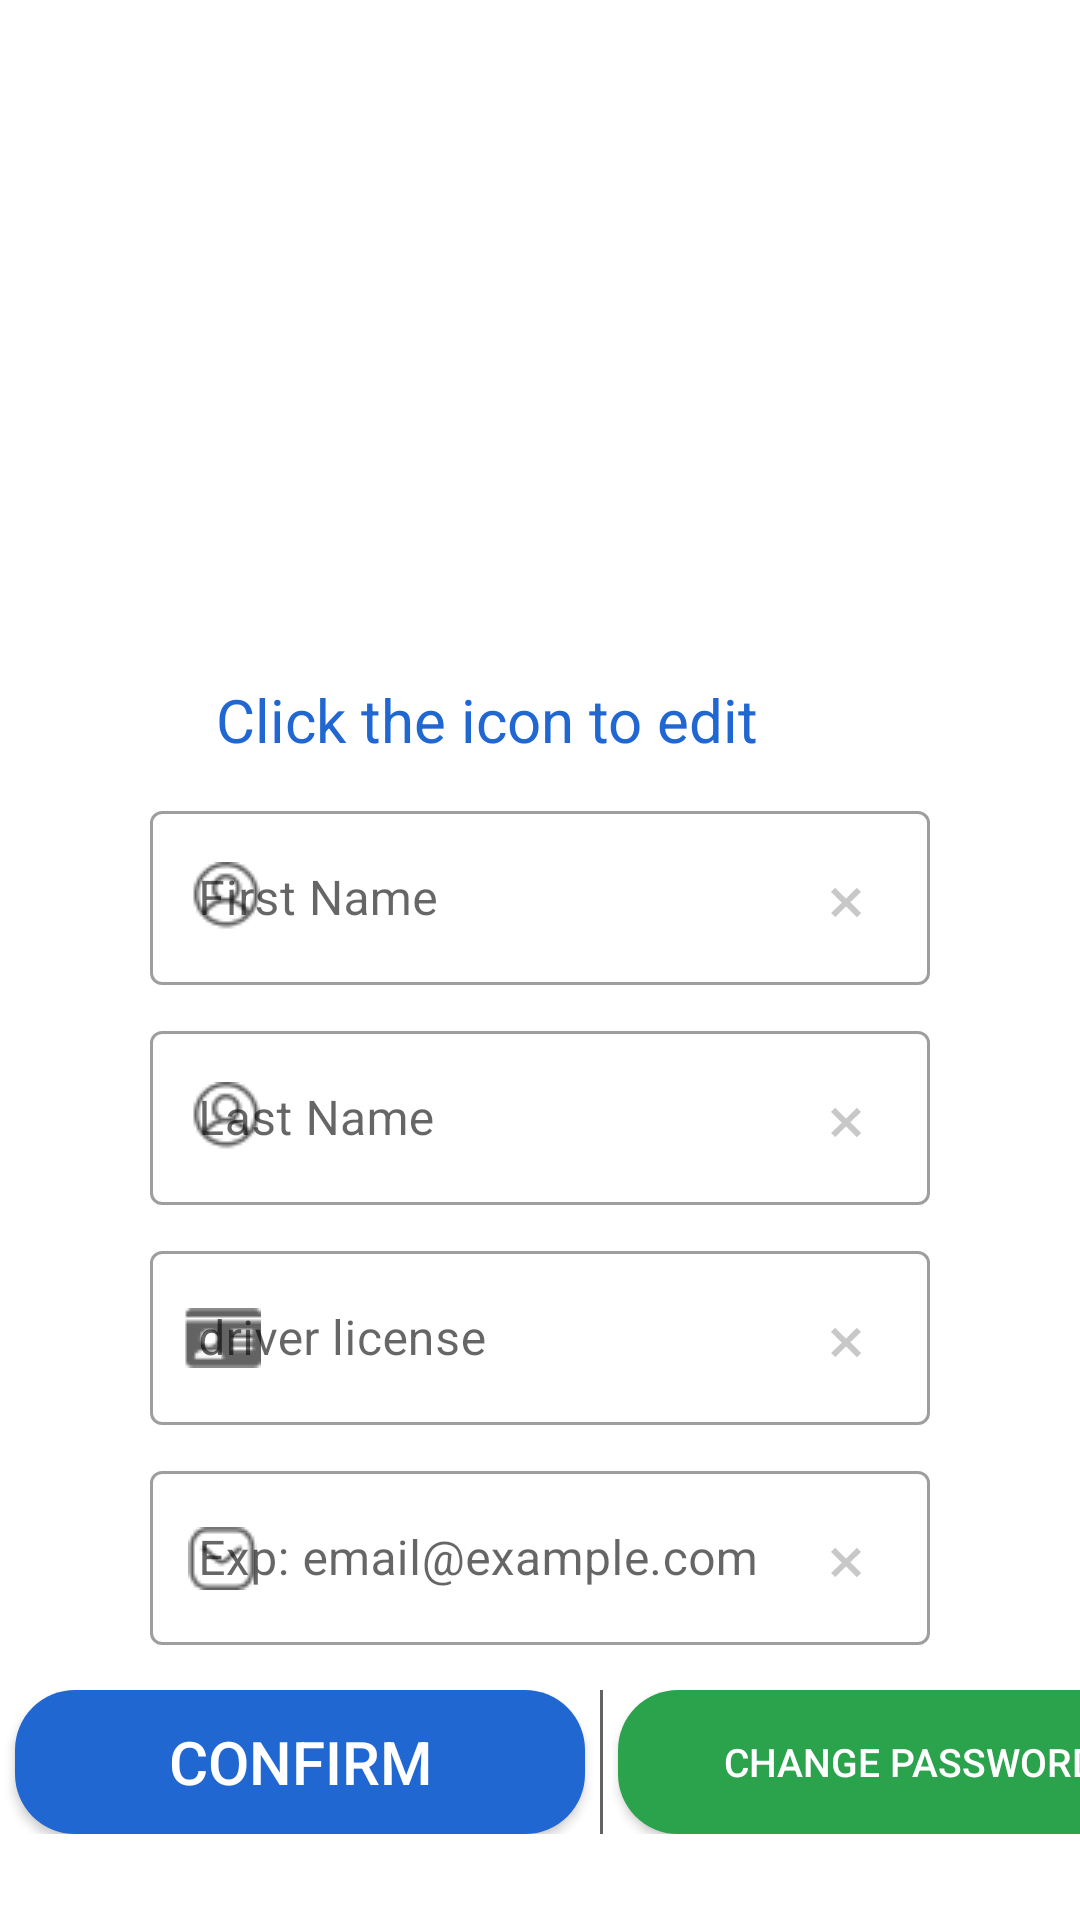

Android layout source for this screen:
<!-- AndroidManifest.xml: application theme Theme.EConstat_Android -->
<!-- res/layout/profile_layout.xml -->
<?xml version="1.0" encoding="utf-8"?>
<FrameLayout xmlns:android="http://schemas.android.com/apk/res/android"
    xmlns:tools="http://schemas.android.com/tools"
    xmlns:app="http://schemas.android.com/apk/res-auto"
    android:layout_width="match_parent"
    android:layout_height="match_parent"
    tools:context=".ViewModel.profileActivity">
<ScrollView
    android:layout_width="match_parent"
    android:layout_height="match_parent"
    >
    <androidx.appcompat.widget.LinearLayoutCompat
        android:layout_width="match_parent"
        android:layout_height="match_parent"
        tools:context=".ViewModel.profileActivity"
        android:orientation="vertical">
    <ImageView
        android:layout_width="200dp"
        android:layout_height="200dp"
        android:scaleType="centerInside"
        android:layout_marginTop="25dp"
        android:layout_gravity="center"
        app:srcCompat="@drawable/defpdp"
        tools:srcCompat="@drawable/defpdp">
    </ImageView>
        <androidx.appcompat.widget.LinearLayoutCompat
            android:id="@+id/edit"
            android:layout_width="wrap_content"
            android:layout_height="wrap_content"
            android:layout_gravity="center"
            android:orientation="horizontal">
            <TextView
                android:id="@+id/tv"
                android:layout_width="wrap_content"
                android:layout_height="wrap_content"
                android:layout_gravity="center"
                android:textSize="20sp"
                android:textColor="@color/button"
                android:text="@string/UnlockFields"
                >
            </TextView>
            <ImageView android:layout_width="30dp"
                android:layout_height="30dp"
                android:scaleType="centerInside"
                android:layout_gravity="center"
                android:layout_marginStart="5dp"
                app:srcCompat="@drawable/edit"
                tools:srcCompat="@drawable/edit">

            </ImageView>
        </androidx.appcompat.widget.LinearLayoutCompat>

        <com.google.android.material.textfield.TextInputLayout
            android:id="@+id/lyt_firstName"
            style="@style/Widget.MaterialComponents.TextInputLayout.OutlinedBox"
            android:layout_width="match_parent"
            android:layout_height="wrap_content"
            android:layout_gravity="center"
            android:layout_marginTop="10dp"
            android:layout_marginStart="50dp"
            android:layout_marginEnd="50dp"
            app:boxStrokeErrorColor="@color/txtFieldError"
            app:errorIconTint="@color/txtFieldError"
            app:errorTextColor="@color/txtFieldError"
            app:layout_constraintStart_toStartOf="parent"
            app:layout_constraintTop_toTopOf="parent"
            app:startIconDrawable="@drawable/avatar"
            app:startIconTint="@color/grey">

            <com.google.android.material.textfield.TextInputEditText
                android:id="@+id/et_firstName"
                android:layout_width="match_parent"
                android:enabled="false"
                android:layout_weight="1"
                android:layout_marginTop="10dp"
                android:layout_height="wrap_content"
                android:drawableEnd="@drawable/ic_clear"
                android:hint="@string/firstName"
                android:inputType="textEmailAddress"
                android:textSize="16sp" />
        </com.google.android.material.textfield.TextInputLayout>

        <com.google.android.material.textfield.TextInputLayout
            android:id="@+id/lyt_lastName"
            style="@style/Widget.MaterialComponents.TextInputLayout.OutlinedBox"
            android:layout_width="match_parent"
            android:layout_height="wrap_content"
            android:layout_gravity="center"
            android:layout_weight="1"
            android:layout_marginTop="10dp"
            android:layout_marginStart="50dp"
            android:layout_marginEnd="50dp"
            app:boxStrokeErrorColor="@color/txtFieldError"
            app:errorIconTint="@color/txtFieldError"
            app:errorTextColor="@color/txtFieldError"
            app:layout_constraintStart_toStartOf="parent"
            app:layout_constraintTop_toTopOf="parent"
            app:startIconDrawable="@drawable/avatar"

            app:startIconTint="@color/grey">

            <com.google.android.material.textfield.TextInputEditText
                android:id="@+id/et_lastName"
                android:layout_width="match_parent"
                android:drawableEnd="@drawable/ic_clear"
                android:layout_weight="1"
                android:enabled="false"
                android:layout_height="wrap_content"
                android:layout_gravity="center"
                android:hint="@string/lastName"
                android:inputType="textEmailAddress"
                android:textSize="16sp" />
        </com.google.android.material.textfield.TextInputLayout>

    <com.google.android.material.textfield.TextInputLayout
        android:id="@+id/lyt_driverLicense"
        style="@style/Widget.MaterialComponents.TextInputLayout.OutlinedBox"
        android:layout_width="match_parent"
        android:layout_height="wrap_content"
        android:layout_gravity="center"
        android:layout_marginTop="10dp"
        android:layout_marginStart="50dp"
        android:layout_marginEnd="50dp"
        app:boxStrokeErrorColor="@color/txtFieldError"
        app:errorIconTint="@color/txtFieldError"
        app:errorTextColor="@color/txtFieldError"
        app:layout_constraintStart_toStartOf="parent"
        app:layout_constraintTop_toTopOf="parent"
        app:startIconDrawable="@drawable/card"
        app:startIconTint="@color/grey">

        <com.google.android.material.textfield.TextInputEditText
            android:id="@+id/et_driverLicense"
            android:layout_width="match_parent"
            android:drawableEnd="@drawable/ic_clear"
            android:enabled="false"
            android:layout_weight="1"
            android:layout_height="wrap_content"
            android:layout_gravity="center"
            android:hint="@string/driverLicense"
            android:inputType="textEmailAddress"
            android:textSize="16sp" />
    </com.google.android.material.textfield.TextInputLayout>

    <com.google.android.material.textfield.TextInputLayout
        android:id="@+id/lyt_email"
        style="@style/Widget.MaterialComponents.TextInputLayout.OutlinedBox"
        android:layout_width="match_parent"
        android:layout_height="wrap_content"
        android:layout_gravity="center"
        android:layout_marginTop="10dp"
        android:layout_marginStart="50dp"
        android:layout_marginEnd="50dp"
        app:boxStrokeErrorColor="@color/txtFieldError"
        app:errorIconTint="@color/txtFieldError"
        app:errorTextColor="@color/txtFieldError"
        app:layout_constraintStart_toStartOf="parent"
        app:layout_constraintTop_toTopOf="parent"
        app:startIconDrawable="@drawable/emailicon"
        app:startIconTint="@color/grey">

        <com.google.android.material.textfield.TextInputEditText
            android:id="@+id/et_email1"
            android:layout_width="match_parent"
            android:drawableEnd="@drawable/ic_clear"
            android:enabled="false"
            android:layout_weight="1"
            android:layout_height="wrap_content"
            android:layout_gravity="center"
            android:hint="@string/email"
            android:inputType="textEmailAddress"
            android:textSize="16sp" />
    </com.google.android.material.textfield.TextInputLayout>
    <LinearLayout
        android:layout_width="wrap_content"
        android:layout_height="wrap_content"
        android:layout_weight="1"
        android:layout_gravity="center"
        android:layout_marginTop="15dp"
        android:orientation="horizontal">
        <Button
        android:id="@+id/btnConfirm"
        android:layout_width="190dp"
        android:layout_height="wrap_content"
        android:text="@string/confirm"
        android:layout_marginEnd="5dp"
        android:layout_marginStart="5dp"
        android:textColor="@android:color/white"
        android:textSize="20dp"
        android:background="@drawable/rounded_button"
        android:layout_gravity="center"
        app:layout_constraintStart_toStartOf="parent"
        />
        <View
            android:layout_width="1dp"
            android:layout_height="match_parent"
            android:background="@color/grey"
            />

    <Button
        android:id="@+id/btnChangePwd"
        android:layout_width="195dp"
        android:layout_height="wrap_content"
        android:textColor="@android:color/white"
        android:text="@string/changePwd"
        android:layout_marginStart="5dp"
        android:layout_marginEnd="5dp"
        android:textSize="13dp"
        android:background="@drawable/rounded_button_green"
        app:backgroundTint="@color/green"
        android:layout_gravity="center"
        app:layout_constraintStart_toStartOf="parent"
        />
    </LinearLayout>
    </androidx.appcompat.widget.LinearLayoutCompat>
</ScrollView>
</FrameLayout>
<!-- resources referenced by this layout -->
<resources>
  <color name="button">#2067D2</color>
  <color name="green">#2BA24C</color>
  <color name="grey">#636363</color>
  <color name="txtFieldError">#d23220</color>
  <!-- drawable avatar: png bitmap (drawable, 802 bytes) -->
  <!-- drawable card: png bitmap (drawable, 477 bytes) -->
  <!-- drawable emailicon: png bitmap (drawable, 604 bytes) -->
  <!-- drawable ic_clear (drawable) -->
  <vector xmlns:android="http://schemas.android.com/apk/res/android"
      android:width="24dp"
      android:height="24dp"
      android:viewportWidth="24.0"
      android:viewportHeight="24.0">
      <shape android:shape="oval">
          <solid android:color="#C8C8C8" />
      </shape>
      <path
          android:fillColor="#C8C8C8"
          android:pathData="M15.59,8.59L12,12.17L8.41,8.59L7,10l3.59,3.59L7,17l1.41,1.41L12,14.83l3.59,3.59L17,17l-3.59,-3.59L17,10z"/>
  </vector>
  <!-- drawable rounded_button (drawable) -->
  <?xml version="1.0" encoding="utf-8"?>
  <shape xmlns:android="http://schemas.android.com/apk/res/android"
      android:shape="rectangle">
      <corners android:radius="20dp" />
      <solid android:color="@color/button" />
  </shape>
  <!-- drawable rounded_button_green (drawable) -->
  <?xml version="1.0" encoding="utf-8"?>
  <shape xmlns:android="http://schemas.android.com/apk/res/android"
      android:shape="rectangle">
      <corners android:radius="20dp" />
      <solid android:color="@color/green" />
  </shape>
  <string name="UnlockFields">Click the icon to edit</string>
  <string name="changePwd">Change Password</string>
  <string name="confirm">Confirm</string>
  <string name="driverLicense">driver license</string>
  <string name="email">Exp: email@example.com</string>
  <string name="firstName">First Name</string>
  <string name="lastName">Last Name</string>
  <style name="Theme.EConstat_Android" parent="Theme.MaterialComponents.DayNight.DarkActionBar">
          
          <item name="colorPrimary">@color/purple_500</item>
          <item name="colorPrimaryVariant">@color/purple_700</item>
          <item name="colorOnPrimary">@color/white</item>
          
          <item name="colorSecondary">@color/teal_200</item>
          <item name="colorSecondaryVariant">@color/teal_700</item>
          <item name="colorOnSecondary">@color/black</item>
          
          <item name="android:statusBarColor" tools:targetApi="l">?attr/colorPrimaryVariant</item>
          
      </style>
  <color name="purple_500">#FF6200EE</color>
  <color name="purple_700">#FF3700B3</color>
  <color name="white">#FFFFFFFF</color>
  <color name="teal_200">#FF03DAC5</color>
  <color name="teal_700">#FF018786</color>
  <color name="black">#101010</color>
</resources>
